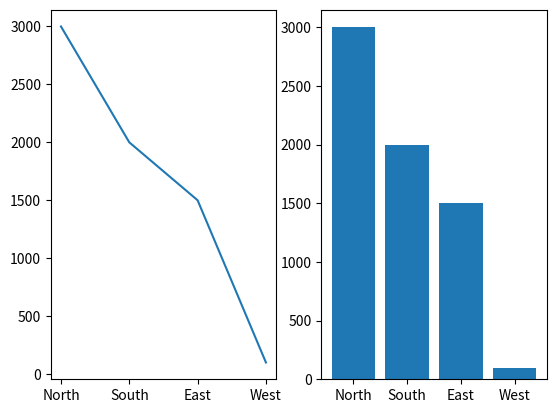

The script that saved this image:
import matplotlib.pyplot as plt

x = ['North', 'South', 'East', 'West']
y = [3000, 2000, 1500, 100]

plt.subplot(1,2,1)
plt.plot(x,y)


plt.subplot(1,2,2)
plt.bar(x,y)

plt.show()